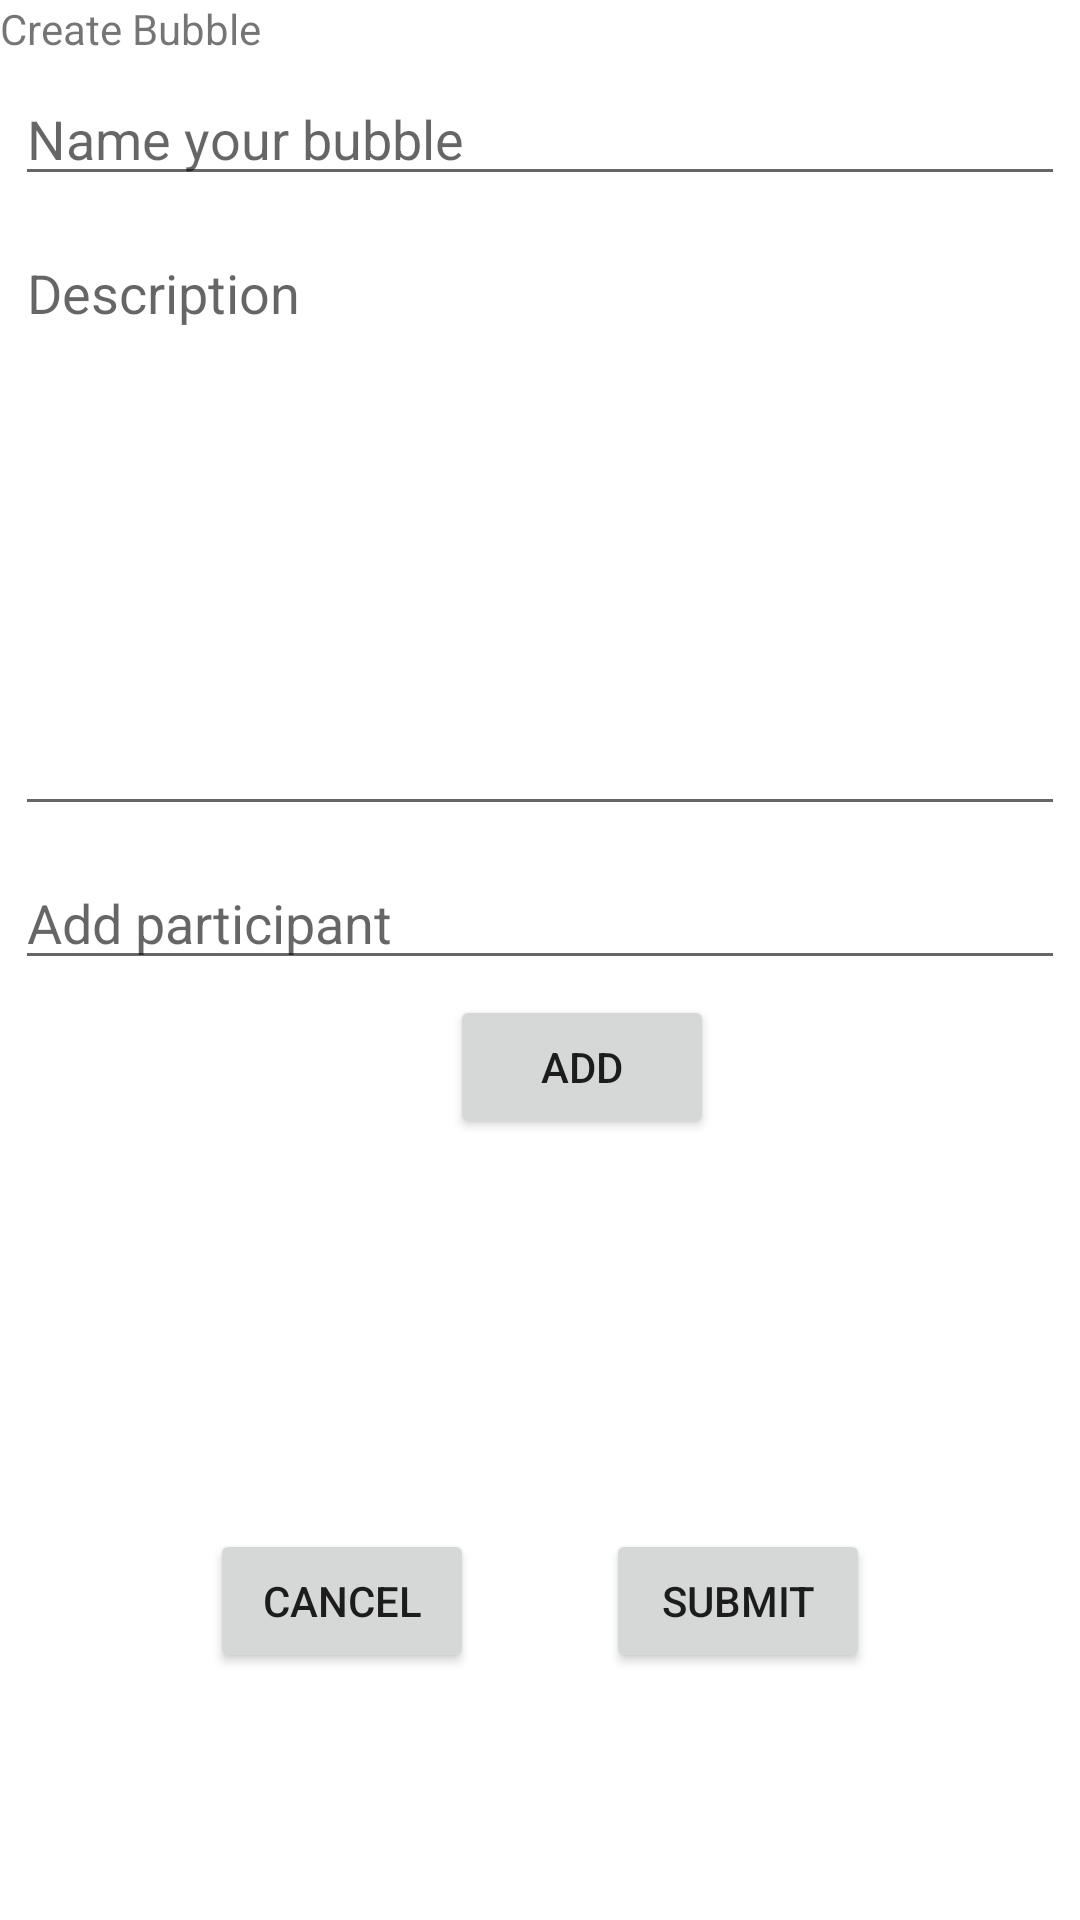

This screen was rendered from an Android layout file. Write that file and the resources it references.
<!-- AndroidManifest.xml: application theme Theme.RainbowPTT -->
<!-- res/layout/activity_createbubble.xml -->
<?xml version="1.0" encoding="utf-8"?>
<androidx.constraintlayout.widget.ConstraintLayout xmlns:android="http://schemas.android.com/apk/res/android"
    xmlns:app="http://schemas.android.com/apk/res-auto"
    xmlns:tools="http://schemas.android.com/tools"
    android:layout_width="match_parent"
    android:layout_height="match_parent"
    tools:context=".CreateBubbleActivity">

    <androidx.appcompat.widget.LinearLayoutCompat
        android:layout_width="match_parent"
        android:layout_height="wrap_content"
        android:orientation="vertical"
        tools:ignore="MissingConstraints">

        <TextView
            android:id="@+id/textView2"
            android:layout_width="wrap_content"
            android:layout_height="wrap_content"

            android:text="Create Bubble"
            app:layout_constraintEnd_toEndOf="parent"
            app:layout_constraintHorizontal_bias="1.0"
            app:layout_constraintStart_toStartOf="parent"
            app:layout_constraintTop_toTopOf="parent"
            app:layout_constraintVertical_bias="0.43" />


        <EditText
            android:id="@+id/editTextTextPersonName"
            android:layout_width="fill_parent"
            android:layout_height="wrap_content"
            android:layout_margin="5sp"
            android:hint="Name your bubble"
            android:inputType="textPersonName"
            tools:ignore="MissingConstraints"
            tools:layout_editor_absoluteX="4dp"
            tools:layout_editor_absoluteY="26dp" />

        <EditText
            android:id="@+id/editTextTextPersonName2"
            android:layout_width="fill_parent"
            android:layout_height="wrap_content"
            android:layout_margin="5sp"
            android:height="200dp"
            android:gravity="top"
            android:hint="Description"
            android:inputType="textMultiLine"
            tools:ignore="MissingConstraints"
            tools:layout_editor_absoluteX="5dp"
            tools:layout_editor_absoluteY="71dp" />

        <EditText
            android:id="@+id/editTextTextPersonName3"
            android:layout_width="fill_parent"
            android:layout_height="wrap_content"
            android:layout_margin="5sp"
            android:hint="Add participant"
            android:inputType="textEmailAddress"
            tools:ignore="MissingConstraints"
            tools:layout_editor_absoluteX="4dp"
            tools:layout_editor_absoluteY="286dp" />



        <Button
            android:id="@+id/button4"
            android:layout_width="wrap_content"
            android:layout_height="wrap_content"
            android:text="Add"
            android:layout_marginLeft="150dp"
            tools:layout_editor_absoluteX="158dp"
            tools:layout_editor_absoluteY="336dp" />

        <ScrollView
            android:layout_width="387dp"
            android:layout_height="130dp"
            tools:layout_editor_absoluteX="13dp"
            tools:layout_editor_absoluteY="400dp">

            <LinearLayout
                android:layout_width="match_parent"
                android:layout_height="wrap_content"
                android:orientation="vertical" >

                <ListView
                    android:id="@+id/listViewEmails"
                    android:layout_width="match_parent"
                    android:layout_height="match_parent" />
            </LinearLayout>
        </ScrollView>

        <RelativeLayout
            android:layout_width="wrap_content"
            android:layout_height="wrap_content">
            <Button
                android:id="@+id/button3"
                android:layout_width="wrap_content"
                android:layout_height="wrap_content"
                android:text="Submit"
                android:layout_alignParentRight="true"
                android:layout_marginRight="70dp"
                tools:ignore="MissingConstraints" />

            <Button
                android:id="@+id/buttonCancel"
                android:layout_width="wrap_content"
                android:layout_height="wrap_content"
                android:text="Cancel"
                android:layout_alignParentLeft="true"
                android:layout_marginLeft="70dp"
                tools:ignore="MissingConstraints" />

        </RelativeLayout>

    </androidx.appcompat.widget.LinearLayoutCompat>

</androidx.constraintlayout.widget.ConstraintLayout>
<!-- resources referenced by this layout -->
<resources>
  <style name="Theme.RainbowPTT" parent="Theme.MaterialComponents.DayNight.DarkActionBar">
          
          <item name="colorPrimary">@color/purple_500</item>
          <item name="colorPrimaryVariant">@color/purple_700</item>
          <item name="colorOnPrimary">@color/white</item>
          
          <item name="colorSecondary">@color/teal_200</item>
          <item name="colorSecondaryVariant">@color/teal_700</item>
          <item name="colorOnSecondary">@color/black</item>
          
          <item name="android:statusBarColor" tools:targetApi="l">?attr/colorPrimaryVariant</item>
          
      </style>
  <!-- not gathered from this repository: default colours our renderer supplied (Android Studio template values) -->
  <color name="purple_500">#FF6200EE</color>
  <color name="purple_700">#FF3700B3</color>
  <color name="teal_200">#FF03DAC5</color>
  <color name="teal_700">#FF018786</color>
  <color name="black">#FF000000</color>
  <color name="white">#FFFFFFFF</color>
</resources>
